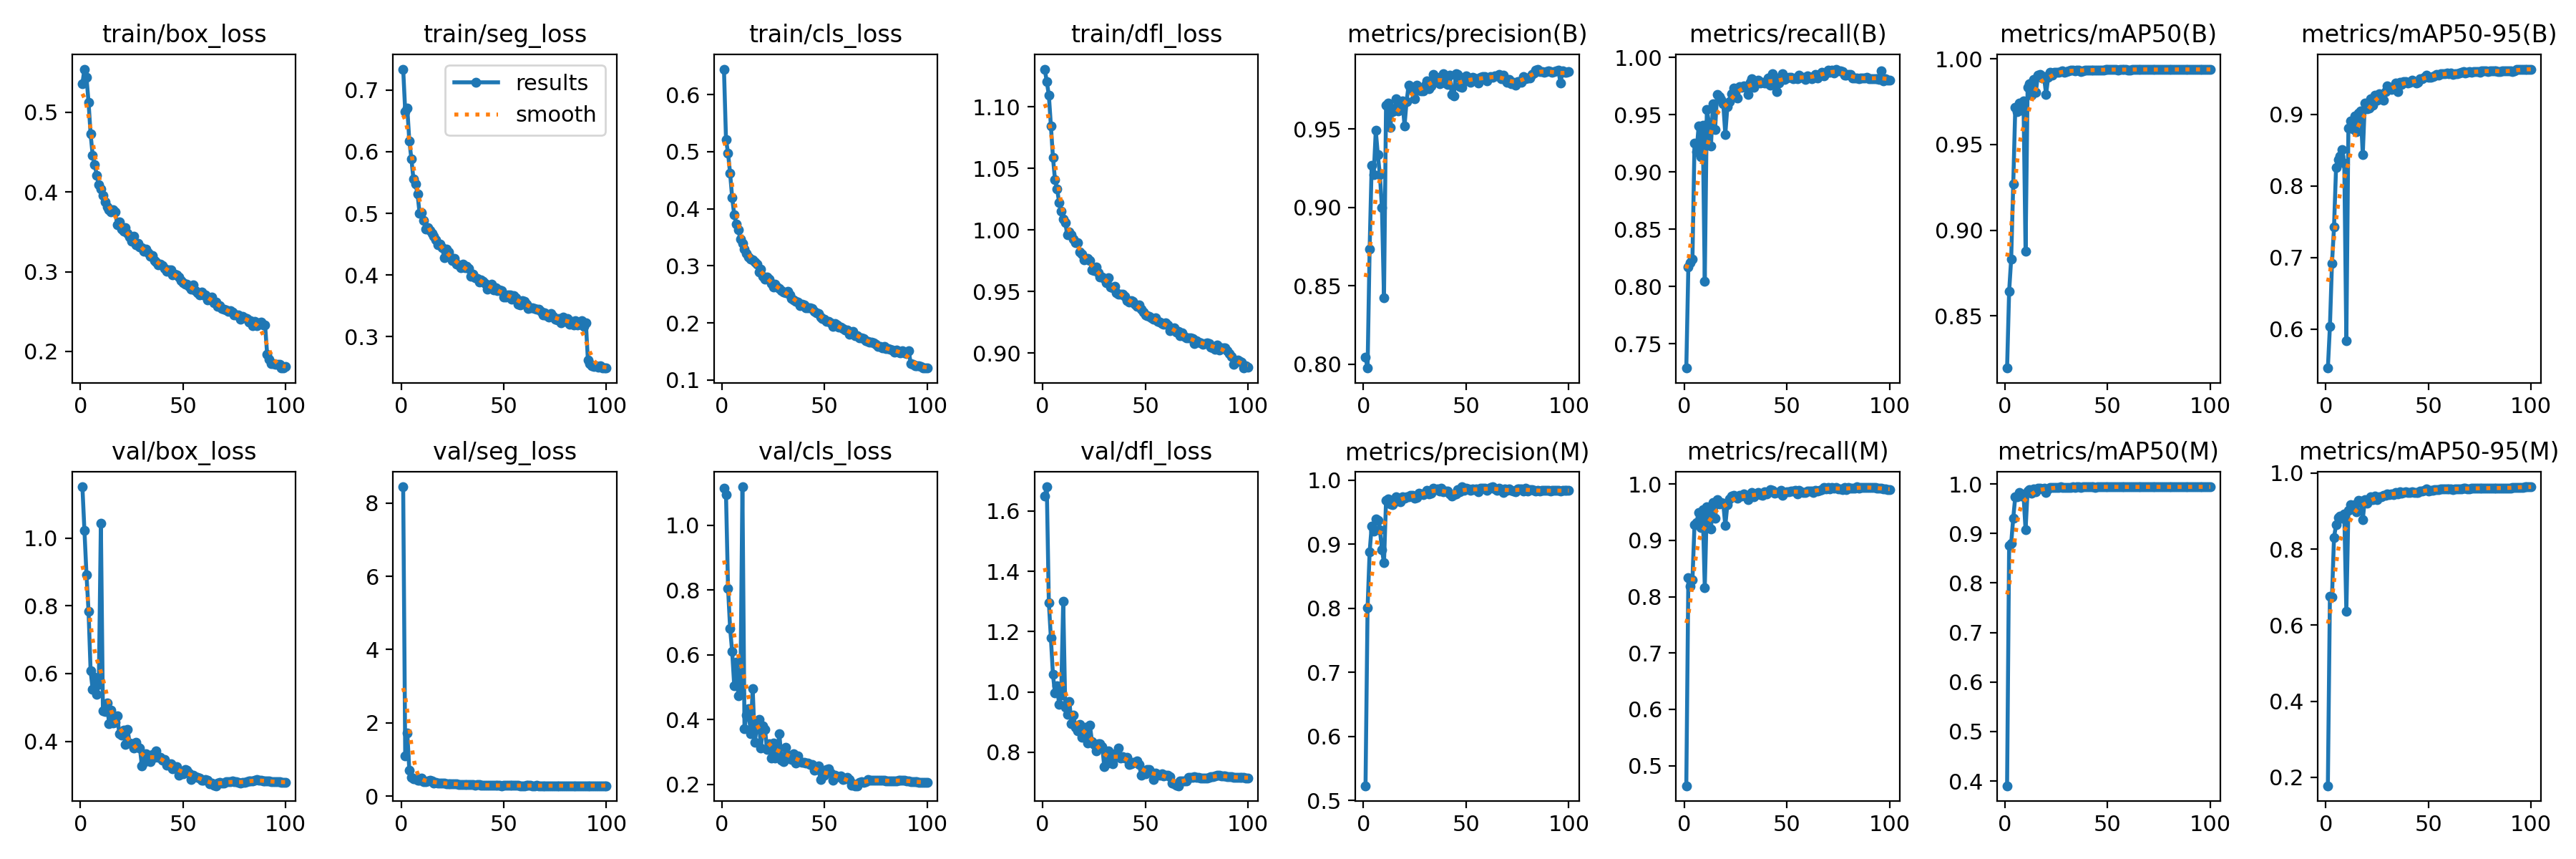

The data file committed next to this chart (first rows):
epoch, time, train/box_loss, train/seg_loss, train/cls_loss, train/dfl_loss, metrics/precision(B), metrics/recall(B), metrics/mAP50(B), metrics/mAP50-95(B), metrics/precision(M), metrics/recall(M), metrics/mAP50(M), metrics/mAP50-95(M), val/box_loss, val/seg_loss, val/cls_loss, val/dfl_loss, lr/pg0, lr/pg1, lr/pg2
1, 89.22, 0.5361, 0.734, 0.6445, 1.131, 0.8043, 0.7288, 0.8197, 0.5456, 0.5231, 0.4642, 0.3904, 0.1778, 1.152, 8.442, 1.113, 1.649, 0.06719, 0.0003314, 0.0003314
2, 163.5, 0.5542, 0.6655, 0.5214, 1.12, 0.7975, 0.8171, 0.8644, 0.6035, 0.8008, 0.834, 0.8751, 0.6764, 1.022, 1.103, 1.094, 1.68, 0.03419, 0.0006646, 0.0006646
3, 238.1, 0.5437, 0.6708, 0.4972, 1.11, 0.8736, 0.8208, 0.8834, 0.6917, 0.8879, 0.8191, 0.8806, 0.6734, 0.8915, 1.726, 0.8049, 1.296, 0.001189, 0.0009971, 0.0009971
4, 313.4, 0.5128, 0.6175, 0.4616, 1.085, 0.927, 0.824, 0.9269, 0.7425, 0.9282, 0.8304, 0.9309, 0.831, 0.7843, 0.6981, 0.6816, 1.178, 0.0009978, 0.0009978, 0.0009978
5, 388.1, 0.4725, 0.5884, 0.4195, 1.059, 0.9209, 0.9254, 0.9718, 0.8264, 0.9206, 0.9284, 0.9748, 0.8639, 0.6081, 0.5018, 0.6098, 1.057, 0.0009961, 0.0009961, 0.0009961
6, 462.4, 0.4464, 0.5555, 0.3895, 1.041, 0.949, 0.9176, 0.9693, 0.837, 0.9389, 0.9321, 0.9739, 0.8826, 0.5528, 0.4758, 0.5048, 0.9958, 0.0009939, 0.0009939, 0.0009939
7, 536.2, 0.4345, 0.5478, 0.3726, 1.033, 0.9335, 0.9399, 0.9742, 0.8414, 0.9377, 0.9497, 0.9831, 0.8859, 0.5894, 0.4741, 0.5765, 1.02, 0.0009912, 0.0009912, 0.0009912
8, 610, 0.4209, 0.5314, 0.3628, 1.022, 0.9208, 0.9134, 0.9702, 0.8506, 0.9225, 0.9229, 0.9754, 0.8814, 0.5396, 0.429, 0.4733, 0.9593, 0.0009881, 0.0009881, 0.0009881
9, 684, 0.4088, 0.4999, 0.3466, 1.015, 0.8998, 0.9405, 0.9752, 0.832, 0.8913, 0.9549, 0.9784, 0.8932, 0.5686, 0.421, 0.4799, 0.9903, 0.0009844, 0.0009844, 0.0009844
10, 758.2, 0.404, 0.5011, 0.3396, 1.009, 0.8424, 0.8046, 0.8877, 0.5837, 0.871, 0.816, 0.9075, 0.636, 1.044, 0.4823, 1.118, 1.3, 0.0009803, 0.0009803, 0.0009803
11, 831.9, 0.396, 0.4883, 0.329, 1.006, 0.9651, 0.9543, 0.9834, 0.8812, 0.9684, 0.9597, 0.986, 0.9012, 0.4895, 0.3998, 0.3728, 0.9482, 0.0009758, 0.0009758, 0.0009758
12, 905.6, 0.3878, 0.4752, 0.3219, 0.996, 0.9666, 0.9435, 0.9856, 0.8906, 0.9709, 0.9483, 0.988, 0.9171, 0.4888, 0.3897, 0.4127, 0.9243, 0.0009707, 0.0009707, 0.0009707
13, 979.2, 0.3816, 0.4764, 0.315, 0.9982, 0.9512, 0.9224, 0.9787, 0.88, 0.9632, 0.9206, 0.9812, 0.9083, 0.5137, 0.4069, 0.4345, 0.9683, 0.0009652, 0.0009652, 0.0009652
14, 1053, 0.3782, 0.4723, 0.312, 0.996, 0.9609, 0.9598, 0.9879, 0.898, 0.9623, 0.967, 0.99, 0.9163, 0.4519, 0.4206, 0.3558, 0.8956, 0.0009593, 0.0009593, 0.0009593
15, 1127, 0.3748, 0.4674, 0.3098, 0.9927, 0.9623, 0.9368, 0.9803, 0.8761, 0.9648, 0.9393, 0.9836, 0.8985, 0.4919, 0.4177, 0.4958, 0.922, 0.0009529, 0.0009529, 0.0009529
16, 1200, 0.3775, 0.4632, 0.3071, 0.9899, 0.9691, 0.9675, 0.9906, 0.9022, 0.9739, 0.9723, 0.9916, 0.9288, 0.453, 0.3501, 0.3292, 0.8818, 0.000946, 0.000946, 0.000946
17, 1274, 0.375, 0.4575, 0.3026, 0.9898, 0.9617, 0.9659, 0.9907, 0.9047, 0.9682, 0.9645, 0.9911, 0.927, 0.4551, 0.3623, 0.3778, 0.8715, 0.0009388, 0.0009388, 0.0009388
18, 1348, 0.3587, 0.4492, 0.2885, 0.9821, 0.9627, 0.9634, 0.989, 0.8437, 0.9664, 0.967, 0.9902, 0.8766, 0.475, 0.3576, 0.4001, 0.8917, 0.0009311, 0.0009311, 0.0009311
19, 1421, 0.3621, 0.4499, 0.2947, 0.9804, 0.9679, 0.9597, 0.9896, 0.9159, 0.9738, 0.9657, 0.9914, 0.9304, 0.4214, 0.3603, 0.3122, 0.8505, 0.0009229, 0.0009229, 0.0009229
20, 1495, 0.3536, 0.4442, 0.2811, 0.9759, 0.9521, 0.9329, 0.9793, 0.9083, 0.9722, 0.9264, 0.9829, 0.9197, 0.4183, 0.3534, 0.38, 0.8801, 0.0009144, 0.0009144, 0.0009144
21, 1568, 0.3511, 0.4286, 0.2761, 0.977, 0.9675, 0.9567, 0.989, 0.9092, 0.9743, 0.9633, 0.9901, 0.9285, 0.4319, 0.357, 0.3692, 0.8821, 0.0009055, 0.0009055, 0.0009055
22, 1642, 0.3555, 0.4422, 0.2808, 0.9771, 0.978, 0.9612, 0.992, 0.922, 0.9742, 0.9735, 0.9932, 0.9367, 0.3911, 0.3344, 0.3065, 0.8299, 0.0008961, 0.0008961, 0.0008961
23, 1716, 0.3482, 0.4374, 0.277, 0.9751, 0.9762, 0.9681, 0.9905, 0.9129, 0.9761, 0.9784, 0.9929, 0.9299, 0.4357, 0.3413, 0.3251, 0.8897, 0.0008864, 0.0008864, 0.0008864
24, 1789, 0.3432, 0.4299, 0.2689, 0.9678, 0.9748, 0.9735, 0.9922, 0.9274, 0.9765, 0.9802, 0.9929, 0.9386, 0.395, 0.3306, 0.281, 0.8356, 0.0008763, 0.0008763, 0.0008763
25, 1863, 0.3386, 0.4232, 0.2629, 0.9672, 0.9694, 0.9721, 0.992, 0.9197, 0.9719, 0.9778, 0.9928, 0.9301, 0.3918, 0.3396, 0.327, 0.8253, 0.0008658, 0.0008658, 0.0008658
26, 1936, 0.3441, 0.4271, 0.2677, 0.9698, 0.978, 0.9645, 0.9921, 0.9289, 0.9733, 0.9747, 0.9927, 0.9385, 0.38, 0.3265, 0.281, 0.8047, 0.000855, 0.000855, 0.000855
27, 2010, 0.3337, 0.418, 0.2633, 0.9655, 0.9747, 0.9743, 0.9923, 0.924, 0.9793, 0.9796, 0.9937, 0.9382, 0.3973, 0.3244, 0.3044, 0.8272, 0.0008439, 0.0008439, 0.0008439
28, 2083, 0.3357, 0.4171, 0.2606, 0.9619, 0.9741, 0.9741, 0.9929, 0.9201, 0.9789, 0.9789, 0.9935, 0.9406, 0.3822, 0.3213, 0.3557, 0.828, 0.0008323, 0.0008323, 0.0008323
29, 2157, 0.3313, 0.4114, 0.2569, 0.9619, 0.9742, 0.975, 0.9923, 0.9316, 0.9773, 0.9822, 0.9933, 0.9415, 0.3809, 0.3161, 0.2742, 0.8187, 0.0008205, 0.0008205, 0.0008205
30, 2231, 0.3299, 0.4174, 0.2538, 0.9606, 0.9778, 0.9741, 0.9924, 0.9397, 0.9795, 0.9789, 0.9932, 0.9443, 0.3261, 0.3127, 0.269, 0.753, 0.0008084, 0.0008084, 0.0008084
31, 2304, 0.3259, 0.4119, 0.2526, 0.9569, 0.9805, 0.9675, 0.9928, 0.9379, 0.9847, 0.9717, 0.9935, 0.9439, 0.3377, 0.3041, 0.3133, 0.7623, 0.000796, 0.000796, 0.000796
32, 2377, 0.3282, 0.4141, 0.255, 0.9609, 0.9758, 0.9784, 0.9933, 0.9349, 0.979, 0.9803, 0.9936, 0.9443, 0.3635, 0.312, 0.2901, 0.8045, 0.0007832, 0.0007832, 0.0007832
33, 2450, 0.3235, 0.4106, 0.2491, 0.9536, 0.9772, 0.9815, 0.9934, 0.9384, 0.9803, 0.9854, 0.994, 0.9435, 0.344, 0.3117, 0.2866, 0.7745, 0.0007702, 0.0007702, 0.0007702
34, 2523, 0.319, 0.3975, 0.2433, 0.953, 0.9849, 0.9741, 0.9929, 0.9439, 0.9877, 0.9771, 0.9936, 0.9489, 0.3402, 0.3062, 0.2775, 0.7608, 0.000757, 0.000757, 0.000757
35, 2597, 0.32, 0.4016, 0.2404, 0.9543, 0.9811, 0.9771, 0.9933, 0.9324, 0.9854, 0.9814, 0.9938, 0.9445, 0.3607, 0.3032, 0.2937, 0.7953, 0.0007435, 0.0007435, 0.0007435
36, 2669, 0.3137, 0.3958, 0.2376, 0.9488, 0.9825, 0.98, 0.9935, 0.9453, 0.9861, 0.985, 0.9939, 0.95, 0.3534, 0.2994, 0.2665, 0.7852, 0.0007297, 0.0007297, 0.0007297
37, 2742, 0.3121, 0.395, 0.237, 0.9478, 0.9789, 0.9777, 0.9925, 0.9419, 0.9827, 0.9808, 0.993, 0.9469, 0.3717, 0.3044, 0.2879, 0.8126, 0.0007158, 0.0007158, 0.0007158
38, 2816, 0.3088, 0.3888, 0.2298, 0.9479, 0.9835, 0.9784, 0.9931, 0.9455, 0.9875, 0.9802, 0.9937, 0.9482, 0.3518, 0.3053, 0.2699, 0.781, 0.0007016, 0.0007016, 0.0007016
39, 2890, 0.3099, 0.3917, 0.2325, 0.9481, 0.9855, 0.9776, 0.9934, 0.946, 0.982, 0.9866, 0.9938, 0.9499, 0.3532, 0.2918, 0.2671, 0.7861, 0.0006872, 0.0006872, 0.0006872
40, 2964, 0.3075, 0.3896, 0.2313, 0.946, 0.9792, 0.9778, 0.9934, 0.9437, 0.9826, 0.983, 0.994, 0.9486, 0.3448, 0.2955, 0.2687, 0.78, 0.0006727, 0.0006727, 0.0006727
41, 3038, 0.3046, 0.3859, 0.2269, 0.9426, 0.9784, 0.9817, 0.9936, 0.9445, 0.9831, 0.9868, 0.9942, 0.9494, 0.3462, 0.301, 0.2645, 0.7836, 0.000658, 0.000658, 0.000658
42, 3111, 0.3005, 0.377, 0.2267, 0.9413, 0.9842, 0.9758, 0.9933, 0.9475, 0.9791, 0.9898, 0.9941, 0.9512, 0.3283, 0.2952, 0.2663, 0.758, 0.0006431, 0.0006431, 0.0006431
43, 3184, 0.302, 0.3792, 0.2258, 0.9427, 0.9721, 0.9857, 0.9934, 0.9459, 0.9757, 0.9891, 0.9939, 0.9487, 0.3307, 0.2965, 0.2618, 0.7609, 0.0006281, 0.0006281, 0.0006281
44, 3258, 0.3019, 0.385, 0.2248, 0.942, 0.9709, 0.9824, 0.9932, 0.9441, 0.9774, 0.9838, 0.9935, 0.9492, 0.3341, 0.2968, 0.2602, 0.7652, 0.000613, 0.000613, 0.000613
45, 3331, 0.296, 0.3757, 0.22, 0.9399, 0.9852, 0.9699, 0.9934, 0.9453, 0.9785, 0.9851, 0.9939, 0.9489, 0.3184, 0.2888, 0.2434, 0.7671, 0.0005978, 0.0005978, 0.0005978
46, 3404, 0.297, 0.3789, 0.2181, 0.9381, 0.9846, 0.9778, 0.9936, 0.9497, 0.985, 0.9857, 0.9941, 0.9522, 0.324, 0.2889, 0.2451, 0.7699, 0.0005824, 0.0005824, 0.0005824
47, 3477, 0.2959, 0.3748, 0.2167, 0.9392, 0.9772, 0.9809, 0.9935, 0.9495, 0.9815, 0.9891, 0.9941, 0.9529, 0.3256, 0.2908, 0.2572, 0.7598, 0.000567, 0.000567, 0.000567
48, 3550, 0.293, 0.3761, 0.2102, 0.9358, 0.9767, 0.9856, 0.9935, 0.9516, 0.9892, 0.9802, 0.9942, 0.9546, 0.2996, 0.2873, 0.2137, 0.7225, 0.0005516, 0.0005516, 0.0005516
49, 3623, 0.2886, 0.3752, 0.2071, 0.9331, 0.9802, 0.9809, 0.9937, 0.9552, 0.9838, 0.9845, 0.9941, 0.9579, 0.3059, 0.2807, 0.2366, 0.7325, 0.0005361, 0.0005361, 0.0005361
50, 3697, 0.2865, 0.3647, 0.2066, 0.9309, 0.9837, 0.9818, 0.9939, 0.9518, 0.9874, 0.9868, 0.9943, 0.953, 0.3044, 0.2858, 0.2279, 0.7292, 0.0005205, 0.0005205, 0.0005205
51, 3770, 0.2843, 0.3647, 0.2025, 0.9303, 0.9814, 0.9827, 0.9938, 0.9524, 0.9869, 0.9862, 0.9942, 0.9541, 0.3156, 0.2877, 0.246, 0.7436, 0.000505, 0.000505, 0.000505
52, 3843, 0.2841, 0.3684, 0.2025, 0.93, 0.9799, 0.9826, 0.9937, 0.953, 0.9838, 0.9879, 0.9941, 0.9553, 0.3147, 0.2869, 0.2477, 0.7418, 0.0004895, 0.0004895, 0.0004895
53, 3917, 0.2813, 0.3675, 0.1995, 0.9288, 0.9831, 0.9817, 0.9938, 0.9543, 0.9862, 0.988, 0.9942, 0.9565, 0.3068, 0.2849, 0.2346, 0.7324, 0.0004739, 0.0004739, 0.0004739
54, 3990, 0.2777, 0.3614, 0.1942, 0.9276, 0.9826, 0.9821, 0.9936, 0.9557, 0.9856, 0.9888, 0.9941, 0.9572, 0.2872, 0.2857, 0.2135, 0.7097, 0.0004584, 0.0004584, 0.0004584
55, 4064, 0.2836, 0.3667, 0.1994, 0.9287, 0.9819, 0.9813, 0.9934, 0.9544, 0.9867, 0.9824, 0.9939, 0.9566, 0.2991, 0.2849, 0.2272, 0.7314, 0.000443, 0.000443, 0.000443
56, 4138, 0.276, 0.3631, 0.1961, 0.9254, 0.9795, 0.9844, 0.9937, 0.9572, 0.9821, 0.9886, 0.9941, 0.958, 0.2961, 0.2866, 0.2231, 0.7266, 0.0004276, 0.0004276, 0.0004276
57, 4212, 0.274, 0.353, 0.192, 0.9254, 0.9831, 0.9823, 0.9938, 0.9568, 0.9874, 0.9866, 0.9941, 0.9577, 0.293, 0.2841, 0.2229, 0.7238, 0.0004122, 0.0004122, 0.0004122
58, 4286, 0.2707, 0.3517, 0.1921, 0.9237, 0.9834, 0.9826, 0.9937, 0.9568, 0.9873, 0.9848, 0.994, 0.959, 0.2921, 0.2834, 0.2251, 0.7291, 0.000397, 0.000397, 0.000397
59, 4360, 0.2747, 0.359, 0.1895, 0.9235, 0.9835, 0.9808, 0.9938, 0.958, 0.9876, 0.985, 0.994, 0.9589, 0.2841, 0.2832, 0.2146, 0.7217, 0.0003819, 0.0003819, 0.0003819
60, 4434, 0.2713, 0.357, 0.1879, 0.9244, 0.9808, 0.984, 0.9936, 0.9568, 0.9844, 0.9877, 0.9938, 0.9586, 0.2838, 0.2836, 0.2168, 0.7236, 0.0003669, 0.0003669, 0.0003669
... 40 more rows
